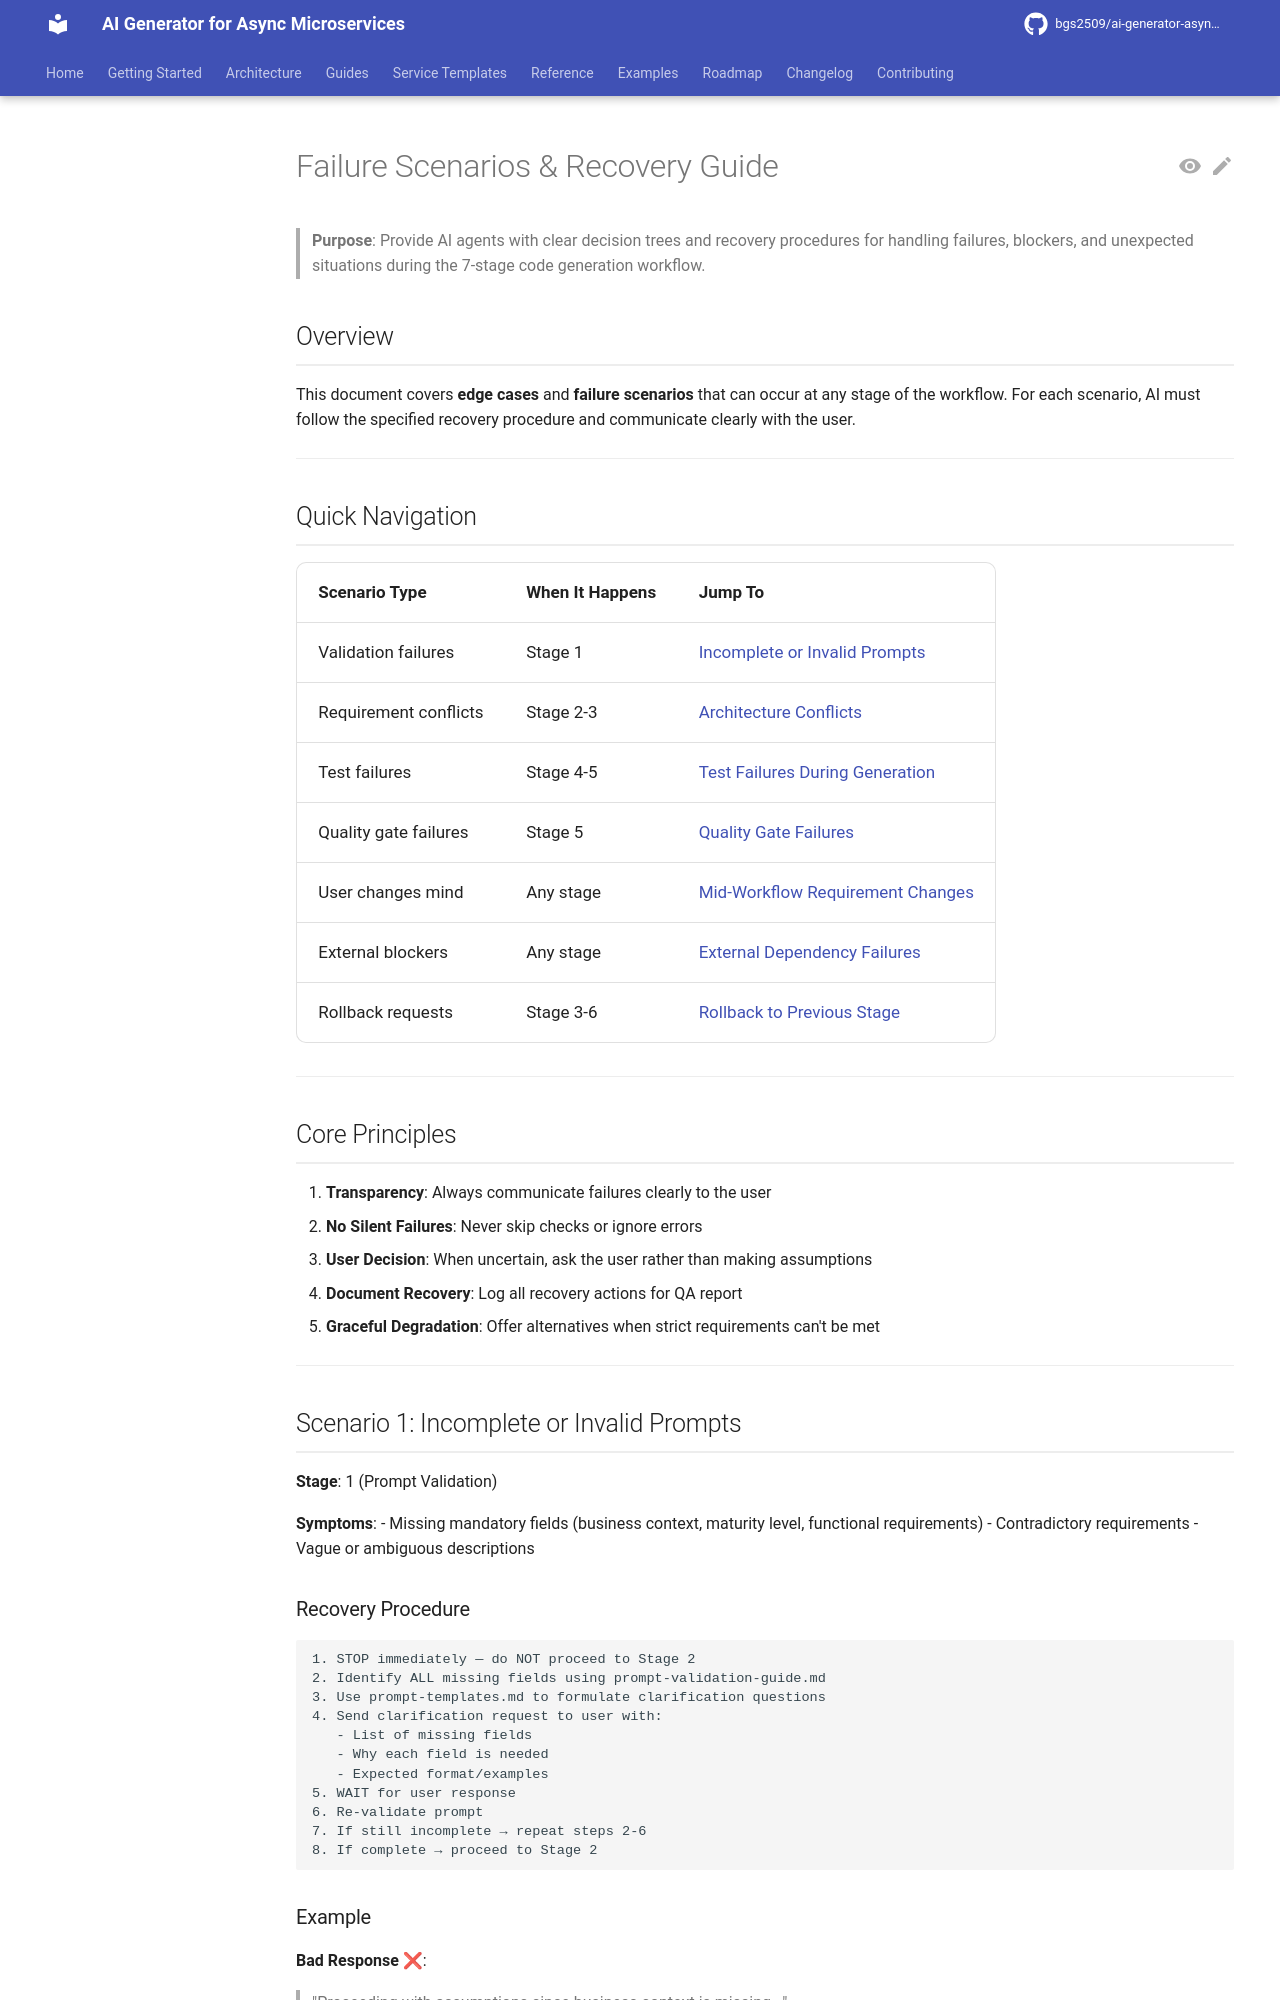

repository: bgs2509/ai-generator-asyncmicroservices · page: reference/failure-scenarios/index.html · generator: mkdocs

# Failure Scenarios & Recovery Guide

> **Purpose**: Provide AI agents with clear decision trees and recovery procedures for handling failures, blockers, and unexpected situations during the 7-stage code generation workflow.

## Overview

This document covers **edge cases** and **failure scenarios** that can occur at any stage of the workflow. For each scenario, AI must follow the specified recovery procedure and communicate clearly with the user.

---

## Quick Navigation

| Scenario Type | When It Happens | Jump To |
|---------------|-----------------|---------|
| Validation failures | Stage 1 | [Incomplete or Invalid Prompts](#scenario-1-incomplete-or-invalid-prompts) |
| Requirement conflicts | Stage 2-3 | [Architecture Conflicts](#scenario-2-architecture-conflicts) |
| Test failures | Stage 4-5 | [Test Failures During Generation](#scenario-3-test-failures-during-generation) |
| Quality gate failures | Stage 5 | [Quality Gate Failures](#scenario-4-quality-gate-failures) |
| User changes mind | Any stage | [Mid-Workflow Requirement Changes](#scenario-5-mid-workflow-requirement-changes) |
| External blockers | Any stage | [External Dependency Failures](#scenario-6-external-dependency-failures) |
| Rollback requests | Stage 3-6 | [Rollback to Previous Stage](#scenario-7-rollback-to-previous-stage) |

---

## Core Principles

1. **Transparency**: Always communicate failures clearly to the user
2. **No Silent Failures**: Never skip checks or ignore errors
3. **User Decision**: When uncertain, ask the user rather than making assumptions
4. **Document Recovery**: Log all recovery actions for QA report
5. **Graceful Degradation**: Offer alternatives when strict requirements can't be met

---

## Scenario 1: Incomplete or Invalid Prompts

**Stage**: 1 (Prompt Validation)

**Symptoms**:
- Missing mandatory fields (business context, maturity level, functional requirements)
- Contradictory requirements
- Vague or ambiguous descriptions

### Recovery Procedure

```
1. STOP immediately — do NOT proceed to Stage 2
2. Identify ALL missing fields using prompt-validation-guide.md
3. Use prompt-templates.md to formulate clarification questions
4. Send clarification request to user with:
   - List of missing fields
   - Why each field is needed
   - Expected format/examples
5. WAIT for user response
6. Re-validate prompt
7. If still incomplete → repeat steps 2-6
8. If complete → proceed to Stage 2
```
